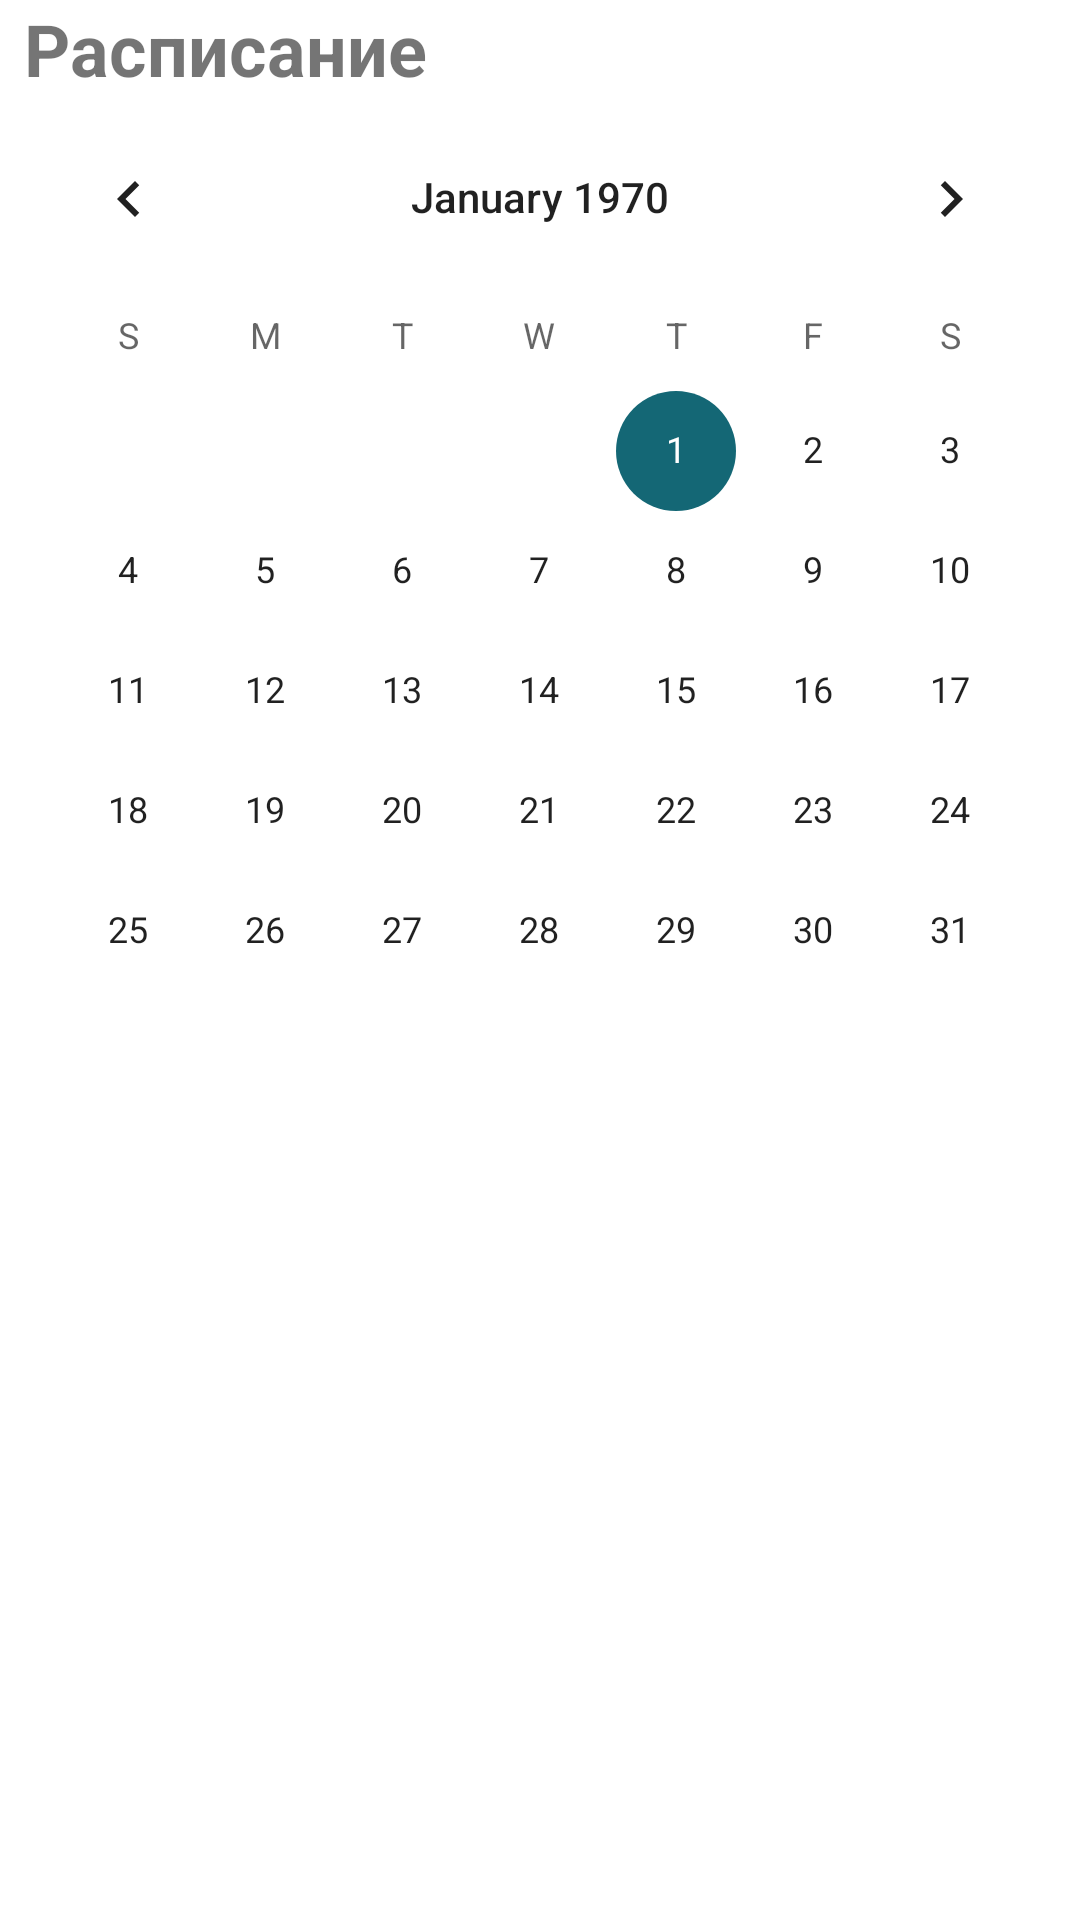

Produce the Android XML layout that renders to this screen, including the resource entries it uses.
<!-- AndroidManifest.xml: application theme Theme.MySchool -->
<!-- res/layout/fragment_schedule.xml -->
<?xml version="1.0" encoding="utf-8"?>
<androidx.constraintlayout.widget.ConstraintLayout xmlns:android="http://schemas.android.com/apk/res/android"
    xmlns:app="http://schemas.android.com/apk/res-auto"
    xmlns:tools="http://schemas.android.com/tools"
    android:layout_width="match_parent"
    android:layout_height="match_parent"
    tools:context=".presentation.fragment.schedule.FragmentSchedule"
    tools:layout_editor_absoluteY="81dp">

    <TextView
        android:id="@+id/tvSchedule"
        android:layout_width="0dp"
        android:layout_height="wrap_content"
        android:layout_marginStart="8dp"
        android:layout_marginEnd="8dp"
        android:text="@string/menu_schedule"
        android:textSize="24sp"
        android:textStyle="bold"
        app:layout_constraintEnd_toEndOf="parent"
        app:layout_constraintStart_toStartOf="parent"
        app:layout_constraintTop_toTopOf="parent" />

    <CalendarView
        android:id="@+id/calendar"
        android:layout_width="match_parent"
        android:layout_height="wrap_content"
        android:scrollbars="none"
        app:layout_constraintEnd_toEndOf="parent"
        app:layout_constraintStart_toStartOf="parent"
        app:layout_constraintTop_toBottomOf="@+id/tvSchedule" />

</androidx.constraintlayout.widget.ConstraintLayout>
<!-- resources referenced by this layout -->
<resources>
  <string name="menu_schedule">Расписание</string>
  <style name="Theme.MySchool" parent="Theme.MaterialComponents.DayNight.DarkActionBar">
          
          <item name="colorPrimary">@color/color_primary</item>
          <item name="colorPrimaryVariant">@color/color_primary_variant</item>
          <item name="colorOnPrimary">@color/white</item>
          
          <item name="colorSecondary">@color/color_primary</item>
          <item name="colorSecondaryVariant">@color/color_primary_variant</item>
          <item name="colorOnSecondary">@color/black</item>
          
          <item name="android:statusBarColor" tools:targetApi="l">?attr/colorPrimaryVariant</item>
          
      </style>
  <color name="color_primary">#146775</color>
  <color name="color_primary_variant">#007E73</color>
  <color name="white">#FFFFFF</color>
  <color name="black">#2B2929</color>
</resources>
